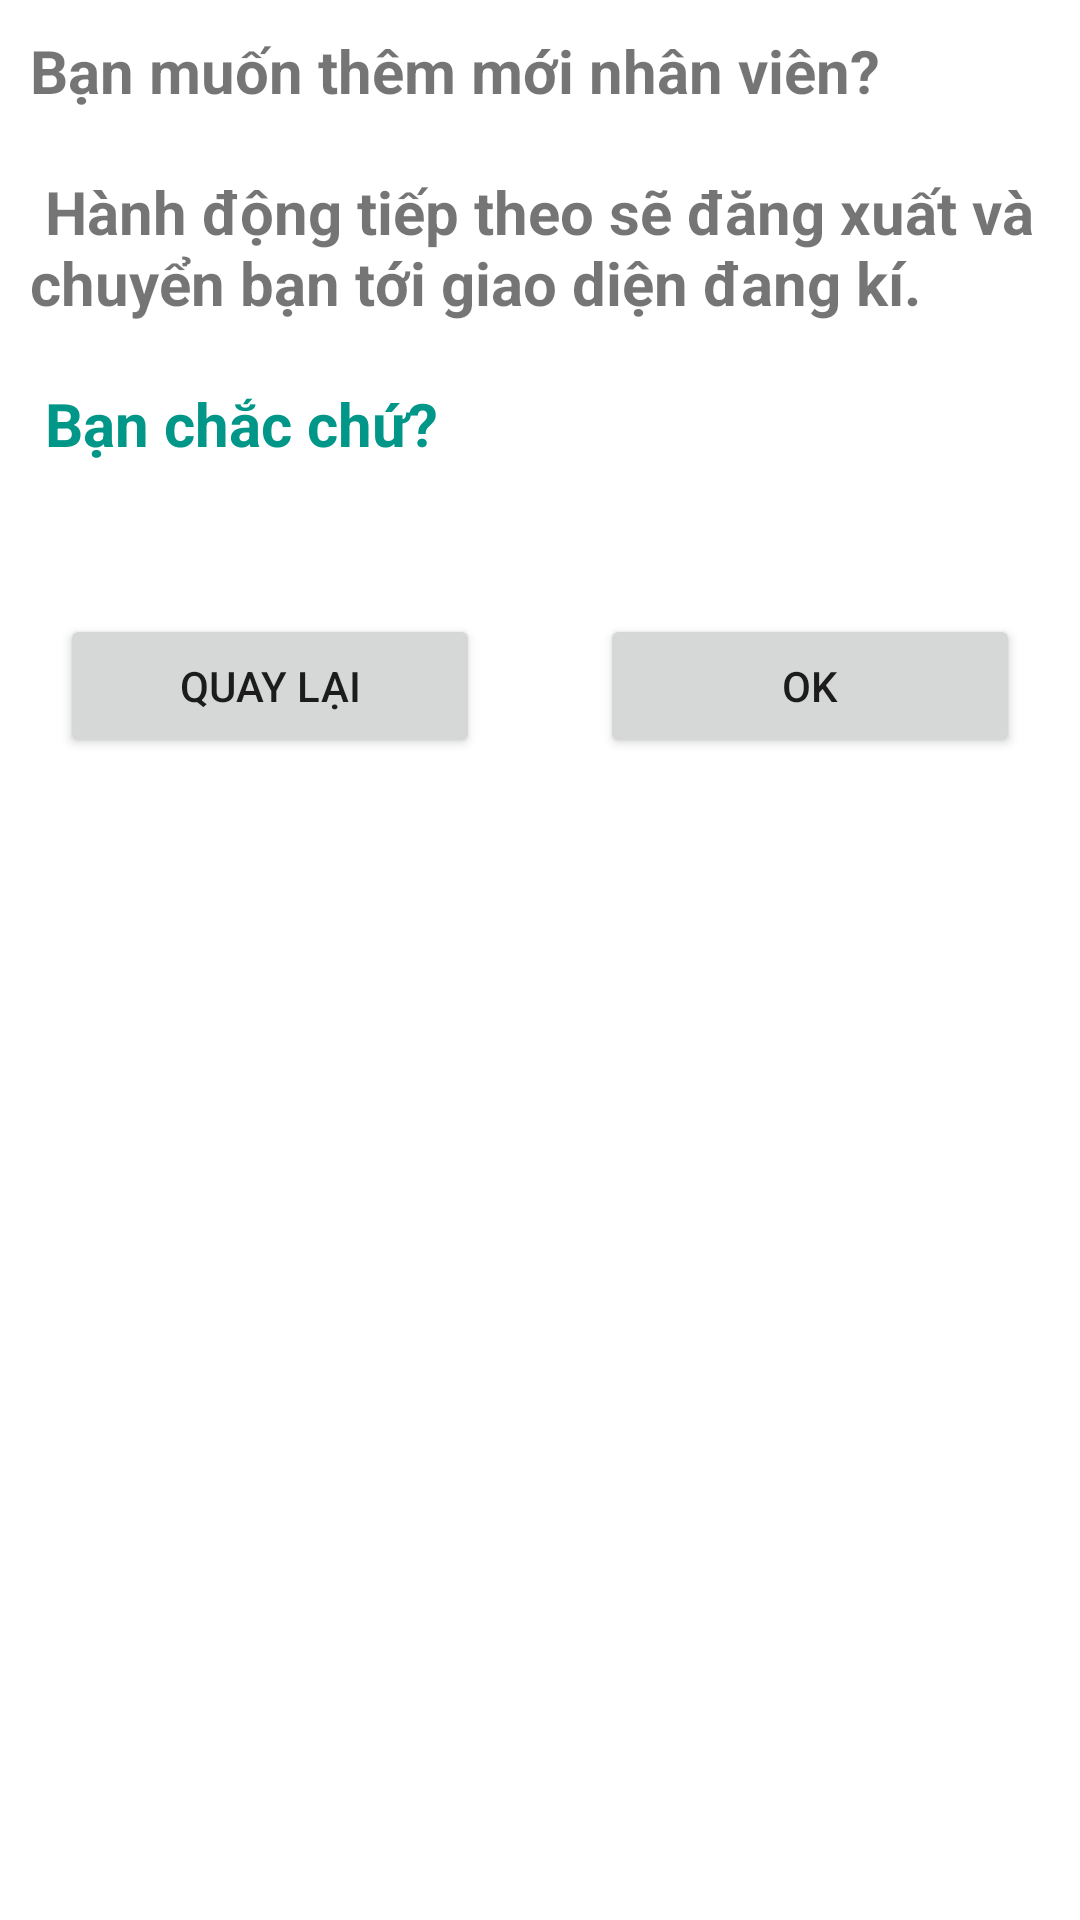

Write the Android layout XML for this screen, with the resource values it uses.
<!-- AndroidManifest.xml: application theme Theme.QLNV.Main -->
<!-- res/layout/create_new_emp_dialog.xml -->
<?xml version="1.0" encoding="utf-8"?>
<LinearLayout xmlns:android="http://schemas.android.com/apk/res/android"
    xmlns:app="http://schemas.android.com/apk/res-auto"
    xmlns:tools="http://schemas.android.com/tools"
    android:layout_width="match_parent"
    android:layout_height="wrap_content"
    android:layout_margin="5dp"
    android:background="@drawable/bovien2"
    android:orientation="vertical">

    <TextView
        android:id="@+id/textView"
        android:layout_width="wrap_content"
        android:layout_height="wrap_content"
        android:layout_margin="10dp"
        android:text="Bạn muốn thêm mới nhân viên?"
        android:textSize="20sp"
        android:textStyle="bold"
        app:layout_constraintEnd_toEndOf="parent"
        app:layout_constraintStart_toStartOf="parent"
        app:layout_constraintTop_toTopOf="parent" />

    <TextView
        android:id="@+id/textView2"
        android:layout_width="wrap_content"
        android:layout_height="wrap_content"
        android:layout_margin="10dp"
        android:text=" Hành động tiếp theo sẽ đăng xuất và chuyển bạn tới giao diện đang kí."
        android:textSize="20sp"
        android:textStyle="bold"
        app:layout_constraintEnd_toEndOf="parent"
        app:layout_constraintStart_toStartOf="parent"
        app:layout_constraintTop_toBottomOf="@+id/textView" />

    <TextView
        android:id="@+id/textView4"
        android:layout_width="wrap_content"
        android:layout_height="wrap_content"
        android:layout_margin="10dp"
        android:text=" Bạn chắc chứ?"
        android:textColor="#009688"
        android:textSize="20sp"
        android:textStyle="bold"
        app:layout_constraintEnd_toEndOf="parent"
        app:layout_constraintStart_toStartOf="parent"
        app:layout_constraintTop_toBottomOf="@+id/textView2" />

    <LinearLayout
        android:layout_width="match_parent"
        android:layout_height="match_parent"
        android:layout_marginTop="20dp"
        android:orientation="horizontal">

        <Button
            android:id="@+id/backBtnDialogCreate"
            android:layout_width="wrap_content"
            android:layout_height="wrap_content"
            android:layout_margin="20dp"
            android:layout_weight="1"
            android:text="Quay lại" />

        <Button
            android:id="@+id/OKBtnDialogCreate"
            android:layout_width="wrap_content"
            android:layout_height="wrap_content"
            android:layout_margin="20dp"
            android:layout_weight="1"
            android:text="OK" />
    </LinearLayout>
</LinearLayout>
<!-- resources referenced by this layout -->
<resources>
  <style name="Theme.QLNV.Main" parent="Theme.MaterialComponents.DayNight.NoActionBar">
          
          <item name="colorPrimary">#4CAF50</item>
          <item name="colorPrimaryVariant">#4CAF50</item>
          <item name="colorOnPrimary">@color/white</item>
          
          <item name="colorSecondary">@color/teal_200</item>
          <item name="colorSecondaryVariant">@color/teal_700</item>
          <item name="colorOnSecondary">@color/black</item>
          
          <item name="android:statusBarColor" tools:targetApi="l">?attr/colorPrimaryVariant</item>
          
      </style>
  <color name="white">#FFFFFFFF</color>
  <color name="teal_200">#FF03DAC5</color>
  <color name="teal_700">#FF018786</color>
  <color name="black">#FF000000</color>
</resources>
